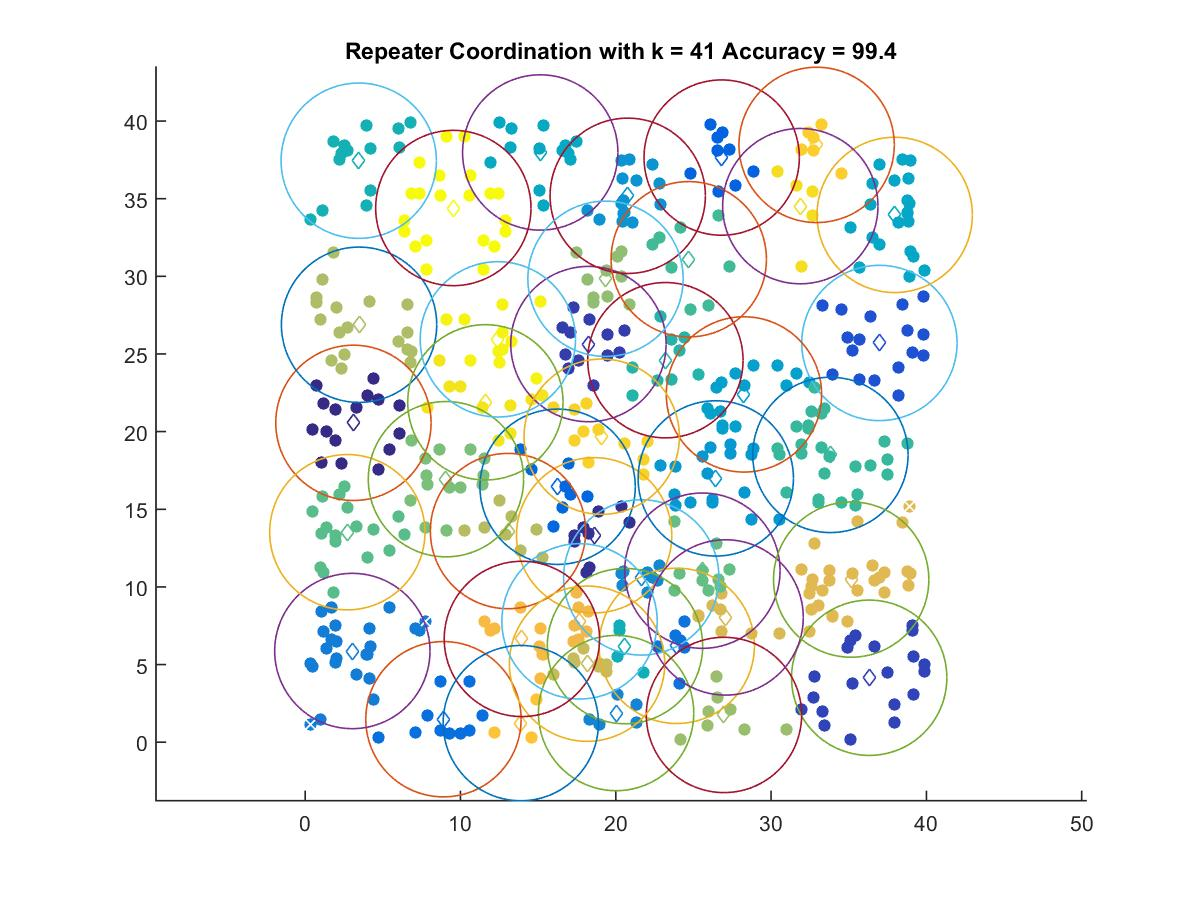

The data file committed next to this chart (first rows):
3.1043, 20.564
18.61, 13.32
18.24, 25.64
36.32, 4.151
36.97, 25.71
26.82, 37.65
16.25, 16.45
8.903, 1.48
23.93, 6.205
3.036, 5.873
20.02, 1.878
21.64, 10.61
20.77, 35.19
26.44, 16.99
28.25, 22.39
37.96, 33.95
15.13, 37.98
20.59, 6.189
3.447, 37.44
23.19, 24.6
33.82, 18.5
24.7, 31.1
2.713, 13.52
25.58, 11.04
9.064, 16.94
19.34, 29.84
26.97, 1.755
3.468, 26.88
13.06, 13.6
18.15, 5.055
27.07, 8.034
35.16, 10.47
17.66, 7.783
13.95, 6.651
13.88, 1.23
32.93, 38.46
19.09, 19.67
31.88, 34.52
11.6, 21.89
12.41, 25.94
9.539, 34.4
